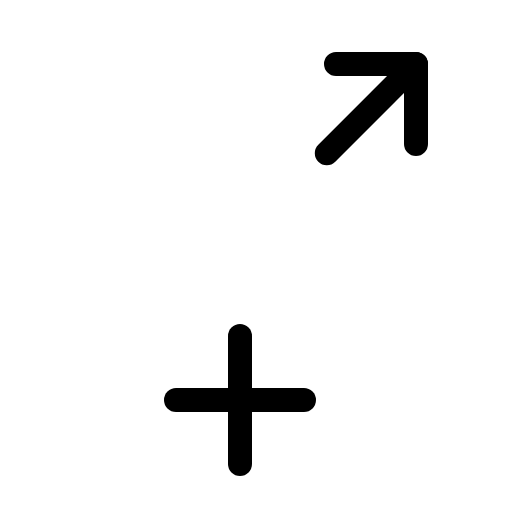
t = 0.00 s
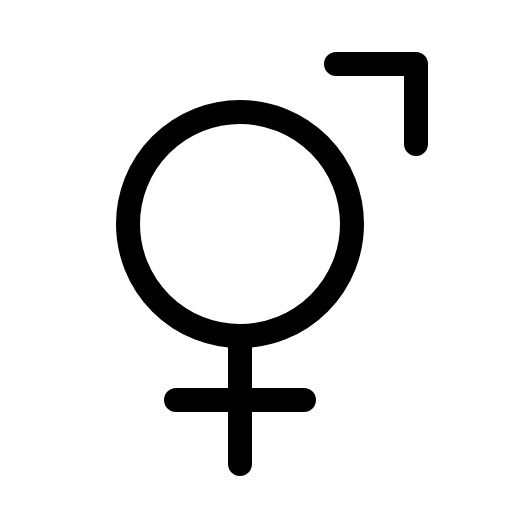
t = 1.20 s
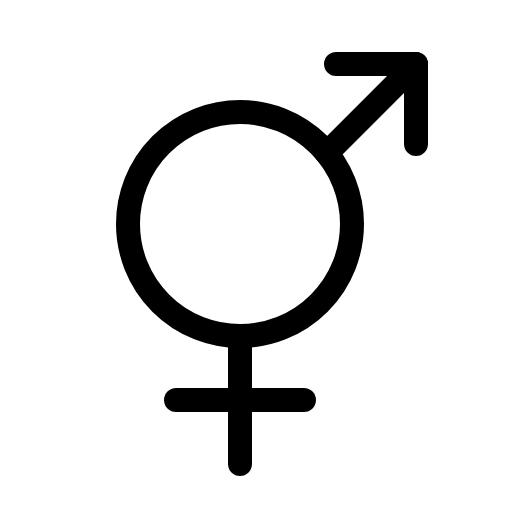
t = 1.58 s
t = 1.95 s: frame unchanged from t = 1.58 s, image omitted
t = 2.33 s: frame unchanged from t = 1.58 s, image omitted

The animated SVG that drew these frames (rendered in a browser with its animation timeline set to each time). Animation: 1 CSS @keyframes rule; one cycle of 2.70 s, repeats indefinitely.

<svg xmlns="http://www.w3.org/2000/svg" viewBox="0 0 256 256">
  <style>
    .draw-line {
      stroke-dasharray: 2000;
      stroke-dashoffset: 0;
    }
    svg:hover .draw-line {
      animation: phosphor-draw-in 1.5s ease-in-out infinite alternate;
    }
    @keyframes phosphor-draw-in {
      0%   { stroke-dashoffset: 2000; }
      100% { stroke-dashoffset: 0; }
    }
  </style><rect width="256" height="256" fill="none"/><circle cx="120" cy="112" r="56" fill="none" stroke="currentColor" stroke-linecap="round" stroke-linejoin="round" stroke-width="12" class="draw-line" pathLength="1" style="animation-delay: 0s"/><line x1="120" y1="168" x2="120" y2="232" fill="none" stroke="currentColor" stroke-linecap="round" stroke-linejoin="round" stroke-width="12" class="draw-line" pathLength="1" style="animation-delay: 0.3s"/><line x1="88" y1="200" x2="152" y2="200" fill="none" stroke="currentColor" stroke-linecap="round" stroke-linejoin="round" stroke-width="12" class="draw-line" pathLength="1" style="animation-delay: 0.6s"/><polyline points="168 32 208 32 208 72" fill="none" stroke="currentColor" stroke-linecap="round" stroke-linejoin="round" stroke-width="12" class="draw-line" pathLength="1" style="animation-delay: 0.9s"/><line x1="163.4" y1="76.6" x2="208" y2="32" fill="none" stroke="currentColor" stroke-linecap="round" stroke-linejoin="round" stroke-width="12" class="draw-line" pathLength="1" style="animation-delay: 1.2s"/></svg>
